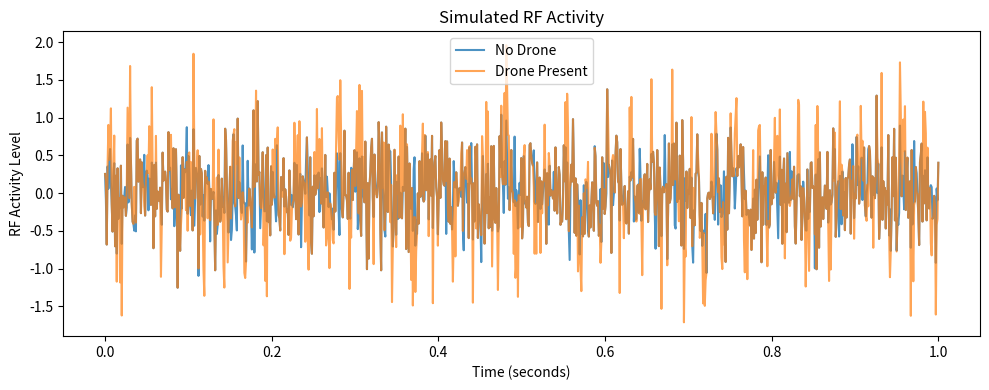

Generate this figure with matplotlib:
#----SESSION 1: RF ACTIVITY SIMULATION-------

import numpy as np
import matplotlib.pyplot as plt

# -----------------------------
# Simulation parameters
# -----------------------------
fs = 1000            # Sampling frequency (Hz)
duration = 1.0       # seconds
t = np.linspace(0, duration, int(fs * duration))

# -----------------------------
# RF activity models
# -----------------------------

# No-drone scenario (background RF noise)
noise_only = np.random.normal(0, 0.4, len(t))

# Drone-present scenario (noise + bursty activity)
burst_mask = (np.random.rand(len(t)) > 0.7).astype(int)
bursts = burst_mask * np.sin(2 * np.pi * 40 * t)
drone_signal = noise_only + bursts

# --- Visualizing the simulated RF activity ---
plt.figure(figsize=(10, 4))
plt.plot(t, noise_only, label="No Drone", alpha=0.8)
plt.plot(t, drone_signal, label="Drone Present", alpha=0.7)
plt.xlabel("Time (seconds)")
plt.ylabel("RF Activity Level")
plt.title("Simulated RF Activity")
plt.legend()
plt.tight_layout()
plt.show()

# -----------------------------
# Feature extraction
# -----------------------------

def extract_features(signal):
    mean_energy = np.mean(signal ** 2)
    variance = np.var(signal)
    return mean_energy, variance

no_drone_features = extract_features(noise_only)
drone_features = extract_features(drone_signal)

print("No Drone Features:")
print("  Mean Energy :", no_drone_features[0])
print("  Variance    :", no_drone_features[1])

print("\nDrone Features:")
print("  Mean Energy :", drone_features[0])
print("  Variance    :", drone_features[1])

# -----------------------------
# Simple detection logic
# -----------------------------

ENERGY_THRESHOLD = no_drone_features[0] * 1.3 # The threshold is set relative to background RF energy, not as a fixed constant.

print("\nDetection Result:")
if (drone_features[0] > ENERGY_THRESHOLD and
    drone_features[1] > no_drone_features[1] * 1.2):
    print("🚨 DRONE DETECTED")
else:
    print("✅ AREA CLEAR")


#---- SESSION